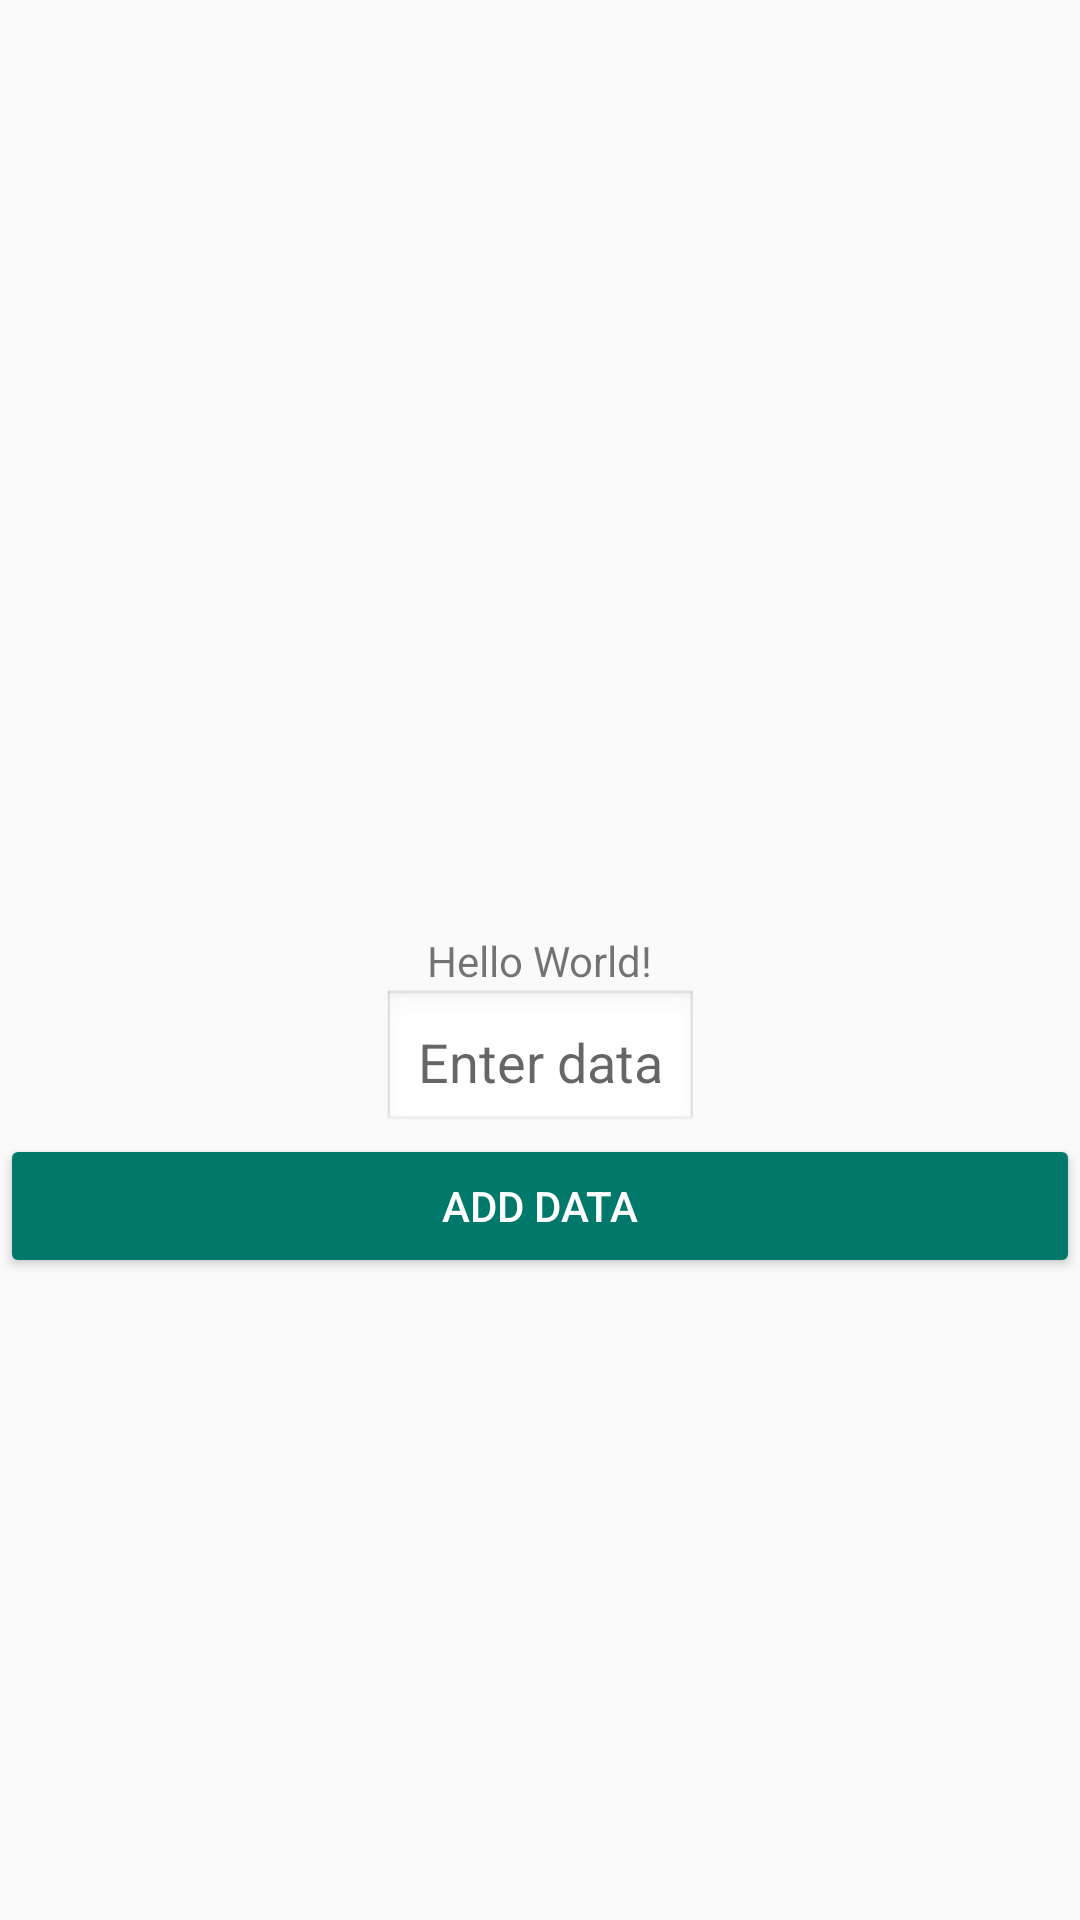

Android layout source for this screen:
<!-- AndroidManifest.xml: application theme Theme.AppCompat.Light.NoActionBar -->
<!-- res/layout/activity_main.xml -->
<?xml version="1.0" encoding="utf-8"?>
<androidx.constraintlayout.widget.ConstraintLayout xmlns:android="http://schemas.android.com/apk/res/android"
    xmlns:app="http://schemas.android.com/apk/res-auto"
    xmlns:tools="http://schemas.android.com/tools"
    android:id="@+id/main"
    android:layout_width="match_parent"
    android:layout_height="match_parent"
    tools:context=".MainActivity">

    <TextView
        android:id="@+id/helloWorld"
        android:layout_width="wrap_content"
        android:layout_height="wrap_content"
        android:text="Hello World!"
        app:layout_constraintBottom_toBottomOf="parent"
        app:layout_constraintEnd_toEndOf="parent"
        app:layout_constraintStart_toStartOf="parent"
        app:layout_constraintTop_toTopOf="parent" />

    
    <EditText
        android:id="@+id/editTextData"
        android:layout_width="wrap_content"
        android:layout_height="wrap_content"
        android:hint="Enter data"
        android:padding="12dp"
        android:layout_marginBottom="16dp"
        android:background="@android:drawable/edit_text"
        android:inputType="text"
        app:layout_constraintTop_toBottomOf="@id/helloWorld"
        app:layout_constraintStart_toStartOf="parent"
        app:layout_constraintEnd_toEndOf="parent"/>

    
    <Button
        android:id="@+id/buttonAddData"
        android:layout_width="match_parent"
        android:layout_height="wrap_content"
        android:text="Add Data"
        android:backgroundTint="#00796B"
        android:textColor="#FFFFFF"
        android:layout_marginBottom="16dp"
        app:layout_constraintTop_toBottomOf="@id/editTextData"
        app:layout_constraintStart_toStartOf="parent"
        app:layout_constraintEnd_toEndOf="parent"/>

</androidx.constraintlayout.widget.ConstraintLayout>
<!-- resources referenced by this layout -->
<resources>

</resources>
